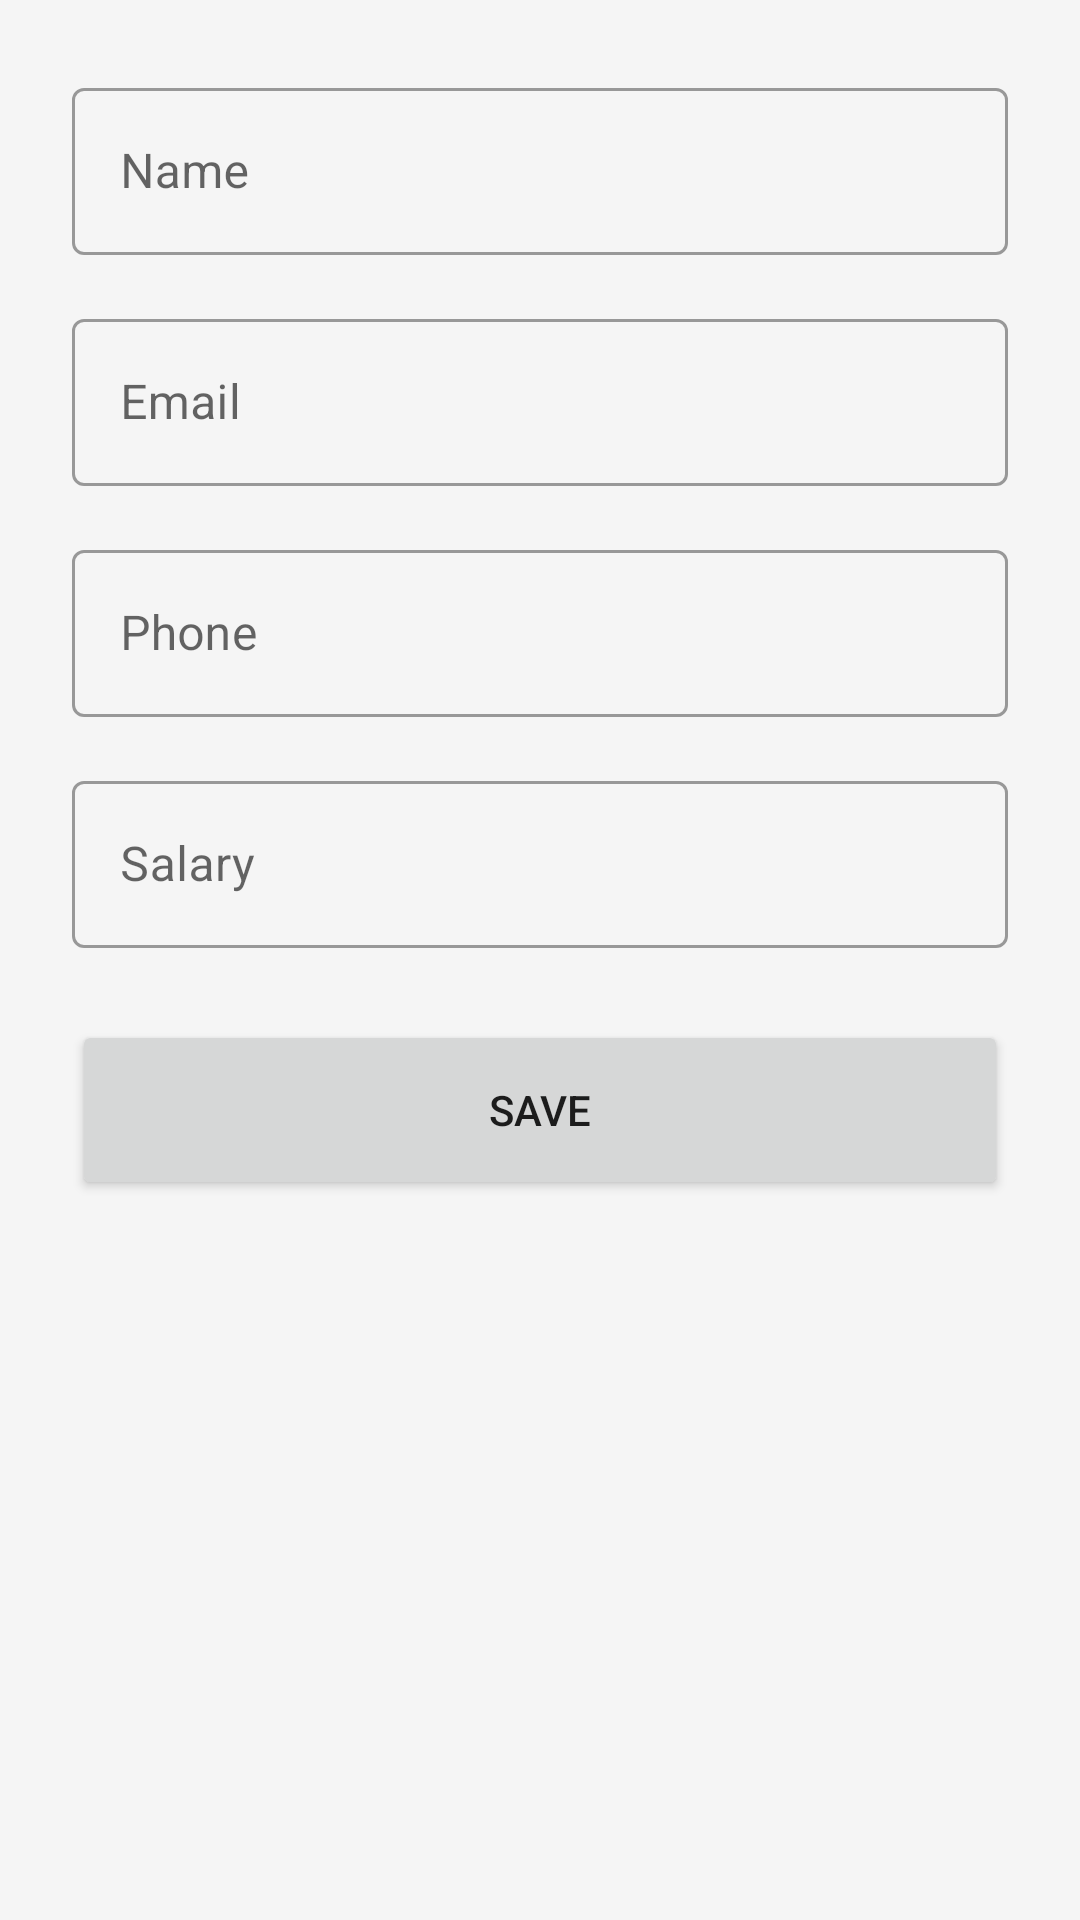

Reconstruct the res/layout file that produces this screen, plus the resources it refers to.
<!-- AndroidManifest.xml: application theme Theme.EmployeeManager -->
<!-- res/layout/activity_add_edit_employee.xml -->
<?xml version="1.0" encoding="utf-8"?>
<ScrollView xmlns:android="http://schemas.android.com/apk/res/android"
    xmlns:app="http://schemas.android.com/apk/res-auto"
    android:layout_width="match_parent"
    android:layout_height="match_parent"
    android:background="@color/background">

    <LinearLayout
        android:layout_width="match_parent"
        android:layout_height="wrap_content"
        android:orientation="vertical"
        android:padding="24dp">

        <com.google.android.material.textfield.TextInputLayout
            android:layout_width="match_parent"
            android:layout_height="wrap_content"
            android:layout_marginBottom="16dp"
            style="@style/Widget.MaterialComponents.TextInputLayout.OutlinedBox">

            <com.google.android.material.textfield.TextInputEditText
                android:id="@+id/etName"
                android:layout_width="match_parent"
                android:layout_height="wrap_content"
                android:hint="@string/name"
                android:inputType="textPersonName" />
        </com.google.android.material.textfield.TextInputLayout>

        <com.google.android.material.textfield.TextInputLayout
            android:layout_width="match_parent"
            android:layout_height="wrap_content"
            android:layout_marginBottom="16dp"
            style="@style/Widget.MaterialComponents.TextInputLayout.OutlinedBox">

            <com.google.android.material.textfield.TextInputEditText
                android:id="@+id/etEmail"
                android:layout_width="match_parent"
                android:layout_height="wrap_content"
                android:hint="@string/email"
                android:inputType="textEmailAddress" />
        </com.google.android.material.textfield.TextInputLayout>

        <com.google.android.material.textfield.TextInputLayout
            android:layout_width="match_parent"
            android:layout_height="wrap_content"
            android:layout_marginBottom="16dp"
            style="@style/Widget.MaterialComponents.TextInputLayout.OutlinedBox">

            <com.google.android.material.textfield.TextInputEditText
                android:id="@+id/etPhone"
                android:layout_width="match_parent"
                android:layout_height="wrap_content"
                android:hint="@string/phone"
                android:inputType="phone" />
        </com.google.android.material.textfield.TextInputLayout>

        <com.google.android.material.textfield.TextInputLayout
            android:layout_width="match_parent"
            android:layout_height="wrap_content"
            android:layout_marginBottom="24dp"
            style="@style/Widget.MaterialComponents.TextInputLayout.OutlinedBox">

            <com.google.android.material.textfield.TextInputEditText
                android:id="@+id/etSalary"
                android:layout_width="match_parent"
                android:layout_height="wrap_content"
                android:hint="@string/salary"
                android:inputType="numberDecimal" />
        </com.google.android.material.textfield.TextInputLayout>

        <Button
            android:id="@+id/btnSave"
            android:layout_width="match_parent"
            android:layout_height="60dp"
            android:text="@string/save" />

    </LinearLayout>
</ScrollView>
<!-- resources referenced by this layout -->
<resources>
  <color name="background">#f5f5f5</color>
  <string name="email">Email</string>
  <string name="name">Name</string>
  <string name="phone">Phone</string>
  <string name="salary">Salary</string>
  <string name="save">Save</string>
  <style name="Theme.EmployeeManager" parent="Theme.MaterialComponents.DayNight.DarkActionBar">
          <item name="colorPrimary">@color/primary</item>
          <item name="colorPrimaryVariant">@color/purple_700</item>
          <item name="colorOnPrimary">@color/white</item>
          <item name="colorSecondary">@color/accent</item>
          <item name="colorSecondaryVariant">@color/teal_700</item>
          <item name="colorOnSecondary">@color/black</item>
          <item name="android:statusBarColor">?attr/colorPrimaryVariant</item>
      </style>
  <color name="primary">#03173d</color>
  <color name="purple_700">#FF3700B3</color>
  <color name="white">#FFFFFFFF</color>
  <color name="accent">#00bcd4</color>
  <color name="teal_700">#FF018786</color>
  <color name="black">#FF000000</color>
</resources>
